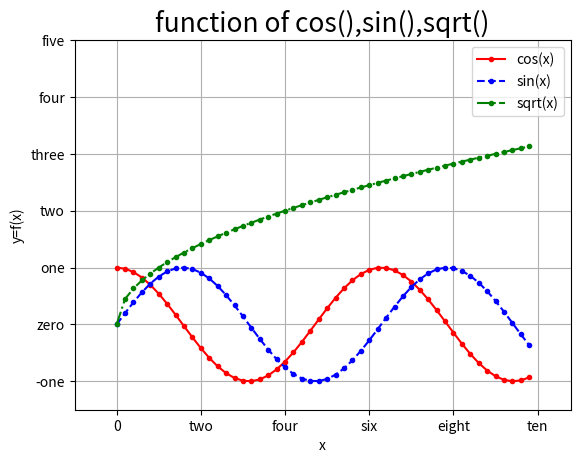

This figure's Python source:

import numpy as np
import matplotlib.pyplot as plt
# from pylab import *
# plt.rcParams['font.sans-serif'] = ['SimHei'] #网上搜索可以设置中文编码的方法，但不成功
# plt.rcParams['axes.unicode_minus'] = False

# 定义数据部分
x = np.arange(0.0, 10, 0.2) #设置一个从0到10，每隔0.2取一个数的array
y1 = np.cos(x)
y2 = np.sin(x)
y3 = np.sqrt(x)

# 绘制基本曲线(color为曲线颜色，linewidth为曲线宽度，linestyle为曲线样式（详见line_style.png），
# marker为曲线里面每一个数据点的样式（详见marks.png），label为该曲线的标签（声明之后在下面设置图例里面引用）)
plt.plot(x, y1, color='red', linewidth=1.5, linestyle='-', marker='.',label='cos(x)')
plt.plot(x, y2, color='blue', linewidth=1.5, linestyle='--', marker='.',label='sin(x)')
plt.plot(x, y3, color='green', linewidth=1.5, linestyle='-.', marker='.',label='sqrt(x)')

# 设置x，y轴的刻度取值范围
plt.xlim(-1, x.max() * 1.1)
plt.ylim(-1.5,4.0)
#设置x，y轴的刻度标签值
plt.xticks([0,2,4,6,8,10],['0',r'two',r'four',r'six',r'eight',r'ten'])
plt.yticks([-1,0,1,2,3,4,5],[r'-one',r'zero',r'one',r'two',r'three',r'four',r'five'])
#设置标题
plt.title('function of cos(),sin(),sqrt()',fontsize=19)#fontsize为标题大小
plt.xlabel('x')
plt.ylabel('y=f(x)')
#设置图例
plt.legend(loc='best')#前提是在plt.plot函数中指明了标签(label=)才可以使用
#设置网格线
plt.grid(True)#默认为无
#保存为图片
# plt.savefig('./data/image.png',dpi=120)#dpi为图片像素

#显示统计图
plt.show()


